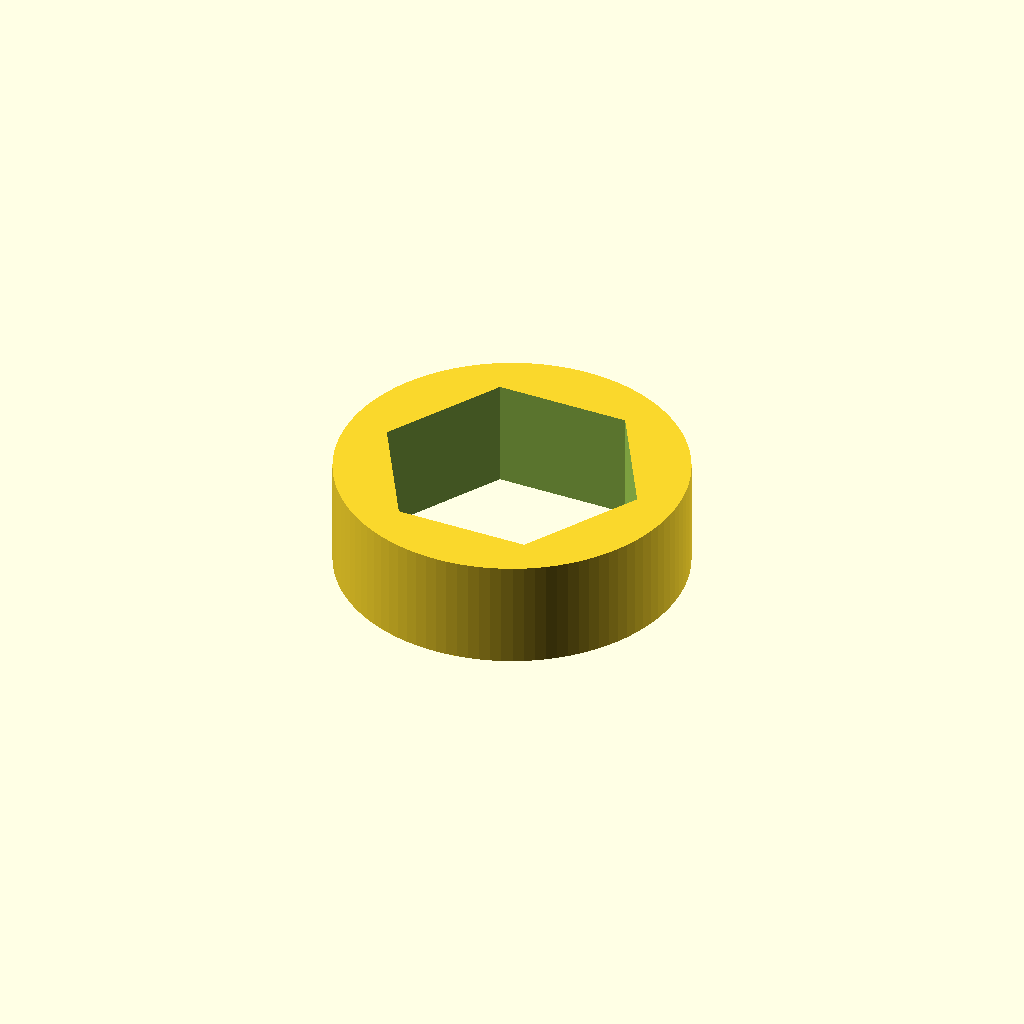
Cell 1: rendered with the file's own defaults.
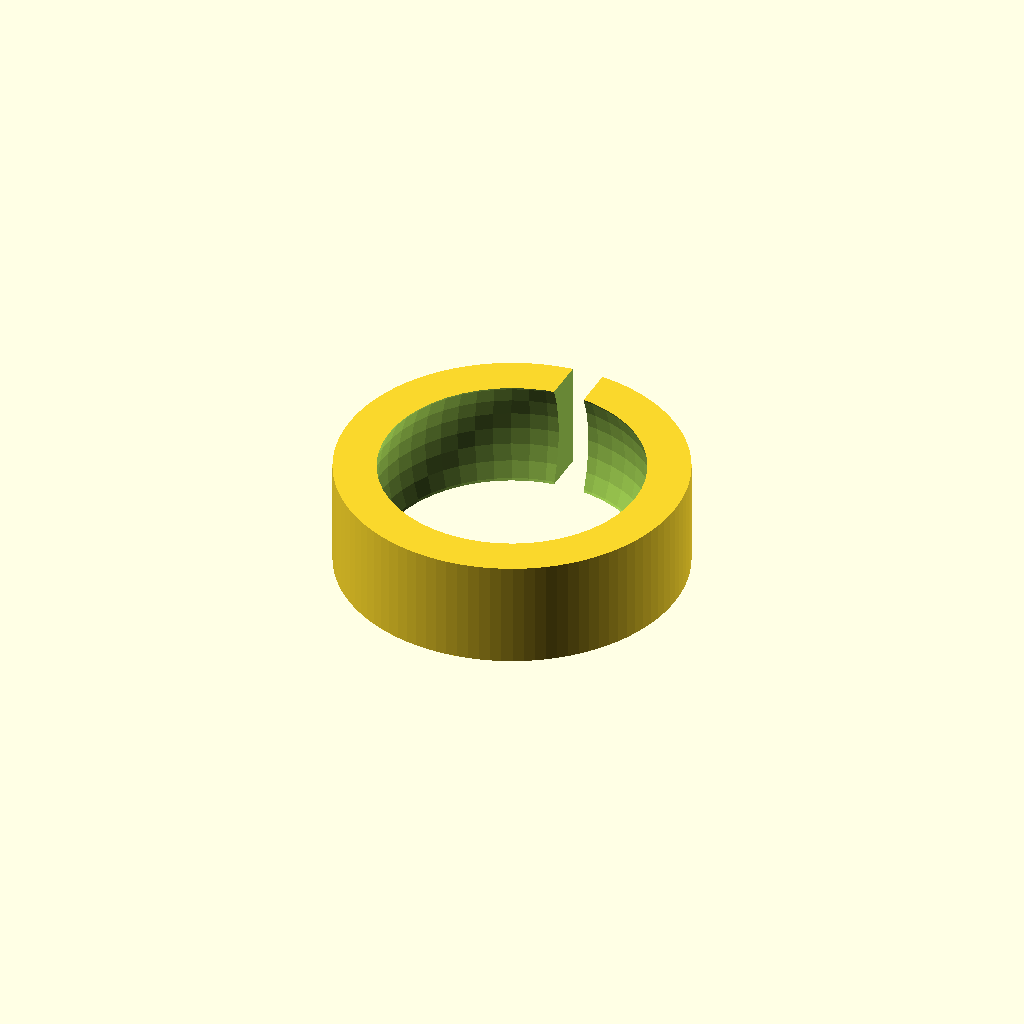
Cell 2: the same model with Bolt_or_Ball = "Ball".
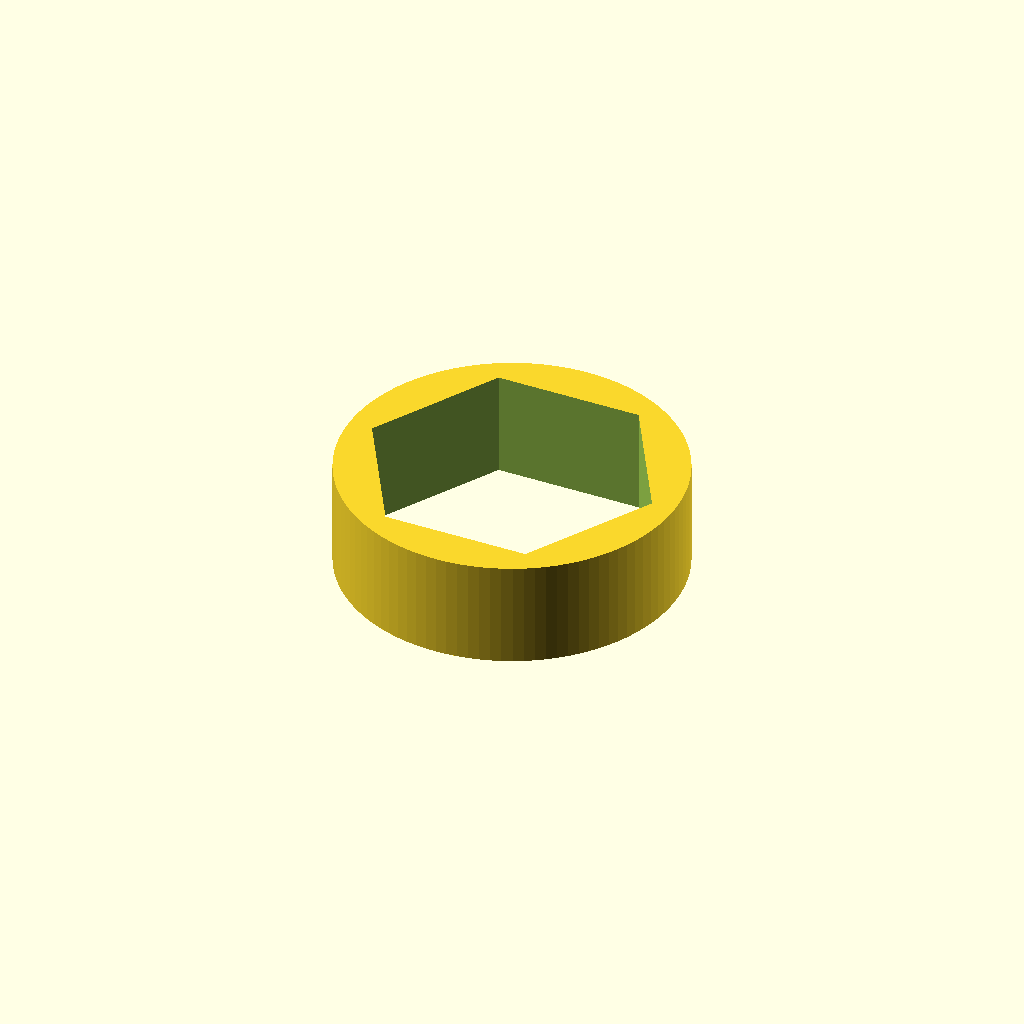
Cell 3: Bolt_type = "M12" (everything else at default).
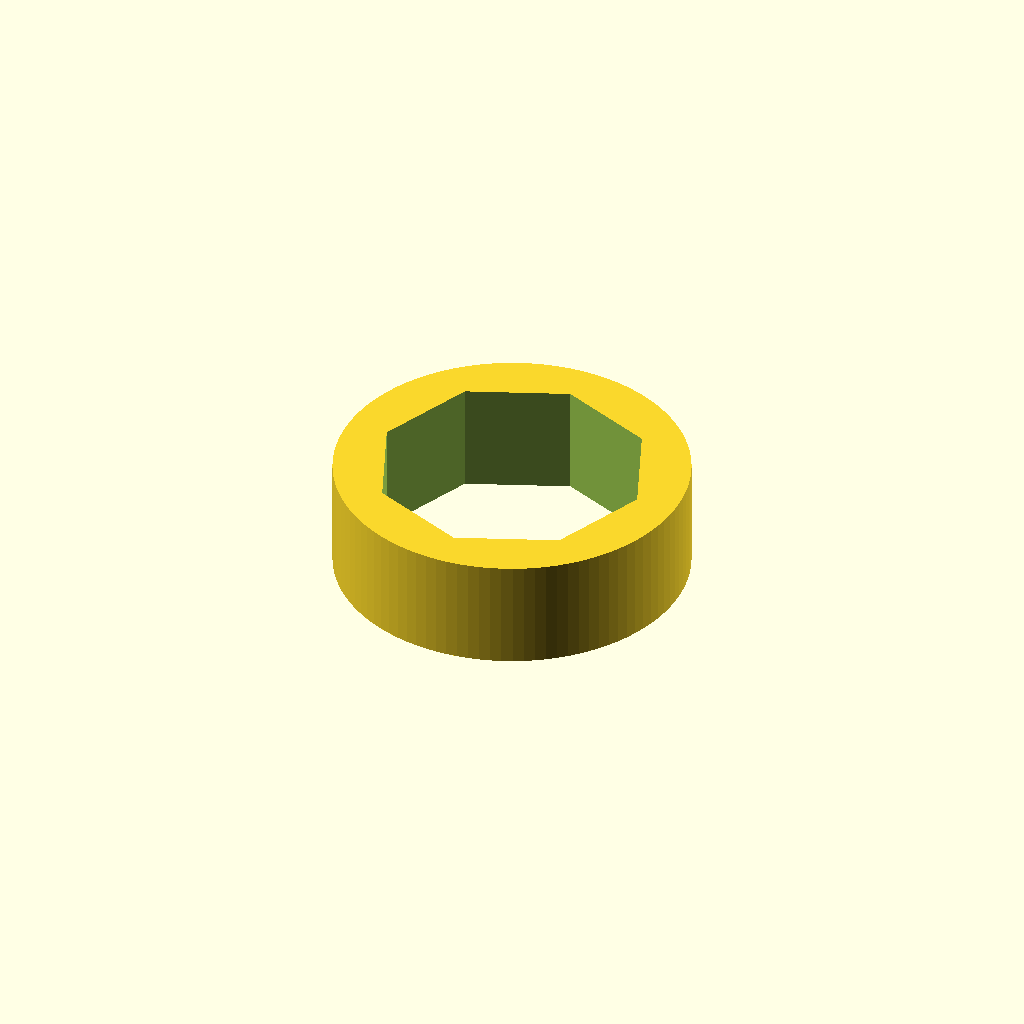
Cell 4 — Manual_sides set to 8, the other parameters unchanged.
All cells are drawn from one camera (rotation 55°, 0°, 25°, orthographic, colour scheme Cornfield), so only the parameter changes between them.
OpenSCAD source file inputs/thingiverse/thing-2400051/files/Spinner_bearing_replacement.scad:
//--------------------------------------------------------
// Customizer settings and variable defs

// preview[view:south east, tilt:top diagonal]

/* [Dimensions] */
// Thickness of bearing replacement(mm)
Height = 6.9;
// Replacement is a Bolt or a Ball Bearing Sphere
Bolt_or_Ball = "Bolt";  // [Bolt, Ball]
Bolt_type = "M10";      // [M6,M8,M10,M12,M14,manual]
Manual_width = 12;      // [4:0.5:20]
Manual_sides = 6;       // [4,6,8]
// (mm) 
Ball_diameter = 18;     // [4:0.5:20]
// Fidget Spinner Bearing we are replacing (diameter in mm)
Bearing_diameter = 22;
// Round the corners for aesthetics. (Do this last as it takes a while)
Smooth = "no";         // [yes,no]

/* [Hidden] */
// everything defined below here is not visible to customizer
hole_dia = Bolt_type=="M10"   ? 16.92 
			: Bolt_type=="M8" ? 13.92
			: Bolt_type=="M6" ? 10.92
			: Bolt_type=="M12" ? 18.92
			: Bolt_type=="M14" ? 21.92
			: Manual_width;
split_gap = 2; //mm

//
Delta = 0.1;
cyl_res = 100;
rounding = 2;

//
module pretty_cylinder() {
	if (Smooth=="yes") {
		minkowski() {
			cylinder(d=Bearing_diameter-rounding, h=Height-rounding, center=true, $fn=cyl_res);
			sphere(d=rounding, center=true, $fn=12);
		}
	} else {
		cylinder(d=Bearing_diameter, h=Height, center=true, $fn=cyl_res);
	}
}

module bolt() {
	difference() {
		// bearing
		pretty_cylinder();
		//cylinder(d=Bearing_diameter, h=Height, center=true, $fn=cyl_res);
		// hole
		cylinder(d=hole_dia, h=Height+Delta*2, center=true, $fn=Manual_sides);
		
	}
}

module ball () {
	difference() {
		// bearing
		pretty_cylinder();
		//cylinder(d=Bearing_diameter, h=Height, center=true, $fn=cyl_res);
		// hole
		sphere(d=Ball_diameter, center=true, $fn=50);
		// split
		translate([0,Bearing_diameter/2,0])
		cube(size=[split_gap,Bearing_diameter,Height+Delta*2], center=true);
		
	}
}

if (Bolt_or_Ball == "Bolt")
	bolt();
else
	ball();
Customizer parameters (derived from the source; name, type, default, range or options):
Height: number, default 6.9
Bolt_or_Ball: string, default "Bolt", options "Bolt", "Ball"
Bolt_type: string, default "M10", options "M6", "M8", "M10", "M12", "M14", "manual"
Manual_width: number, default 12, range 4 to 20, step 0.5
Manual_sides: number, default 6, options 4, 6, 8
Ball_diameter: number, default 18, range 4 to 20, step 0.5
Bearing_diameter: number, default 22
Smooth: string, default "no", options "yes", "no"
